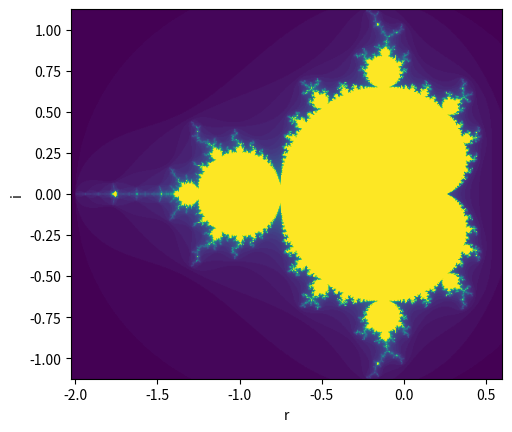

Write the Python code that produced this figure.
"""
This file contains the mandelbrot class which is capable of rendering a plot of a mandelbrot set given the resolution and iteration limit.
After the class definition we just create a Mandelbrot object and plot it.
Uses matplotlib and numpy additional python libraries.
Also contains the Julia class for plotting the Julia set.
"""

import numpy as np
import matplotlib.pyplot as plt

class Mandelbrot:

    def __init__(self, resolution, iterations):
        self.resolution = resolution                            #Amount of points that will be calculated on x and y axis. Points calculated = resolution^2
        self.iterations = iterations                            #Upper iteration limit

    #Function to determine whether a point {x,y} belongs to mandelbrot set
    def mandelbrot(self, x, y):
        n = 0
        c = x + 1j*y                                            #Point represented as a complex number C
        z = c
        for i in range(self.iterations):
            n = i
            z = z**2 + c
            if abs(z) > 2:
                break
        return n                                                #Return amount of iterations it took for point to to "diverge"

    def plotMandelbrot(self):
        vectorizedMandelbrot = np.vectorize(self.mandelbrot)    #Vectorize the mandelbrot function
        X = np.linspace(-2.025, 0.6, self.resolution)           #Spread points over the x axis
        Y = np.linspace(-1.125, 1.125, self.resolution)         #Spread points over the y axis

        #Create a plane/grid from x and y axes.
        XX, YY = np.meshgrid(X,Y)

        #Calculate N values using vectorized function
        N = vectorizedMandelbrot(XX, YY)

        #Create the plot over the extent of points calculated
        plt.imshow(N, extent = (X.min(), X.max(), Y.min(), Y.max()))
        plt.xlabel('r')                                         #Real number line on the x axis
        plt.ylabel('i')                                         #Imaginary number line on the y axis
        plt.show()                                              #Render plot


class Julia:
    def __init__(self, resolution, iterations, shape):
        self.resolution = resolution                            #Amount of points that will be calculated on x and y axis. Points calculated = resolution^2
        self.iterations = iterations                            #Upper iteration limit
        self.shape      = shape                                 #Tuple represting a complex number, shape is the value of C which will determine the shape of the Julia set
                                                                #Some famous Julia values: (-1,0), (0.5,0), (0,-1), (0.36,0.1), (-0.1,0.8)

    #Function to determine whether a point {x,y} belongs to mandelbrot set
    def julia(self, x, y):
        n = 0
        c = self.shape[0] + 1j*(self.shape[1])
        z = x + 1j*y
        for i in range(self.iterations):
            n = i
            z = z**2 + c
            if abs(z) > 2:
                break
        return n                                                #Return amount of iterations it took for point to to "diverge"

    def plotJulia(self):
        vectorizedJulia = np.vectorize(self.julia)              #Vectorize the julia function
        X = np.linspace(-2, 2, self.resolution)                 #Spread points over the x axis
        Y = np.linspace(-1.5, 1.5, self.resolution)             #Spread points over the y axis

        #Create a plane/grid from x and y axes.
        XX, YY = np.meshgrid(X,Y)

        #Calculate N values using vectorized function
        N = vectorizedJulia(XX, YY)

        #Create the plot over the extent of points calculated
        plt.imshow(N, extent = (X.min(), X.max(), Y.min(), Y.max()))
        plt.xlabel('r')                                         #Real number line on the x axis
        plt.ylabel('i')                                         #Imaginary number line on the y axis
        plt.show()                               

#Render the Mandelbrot plot with resolution 500 and iteration bound 255.
Mandelbrot(500,55).plotMandelbrot()
#Julia(500,255,(0.5,0)).plotJulia()
